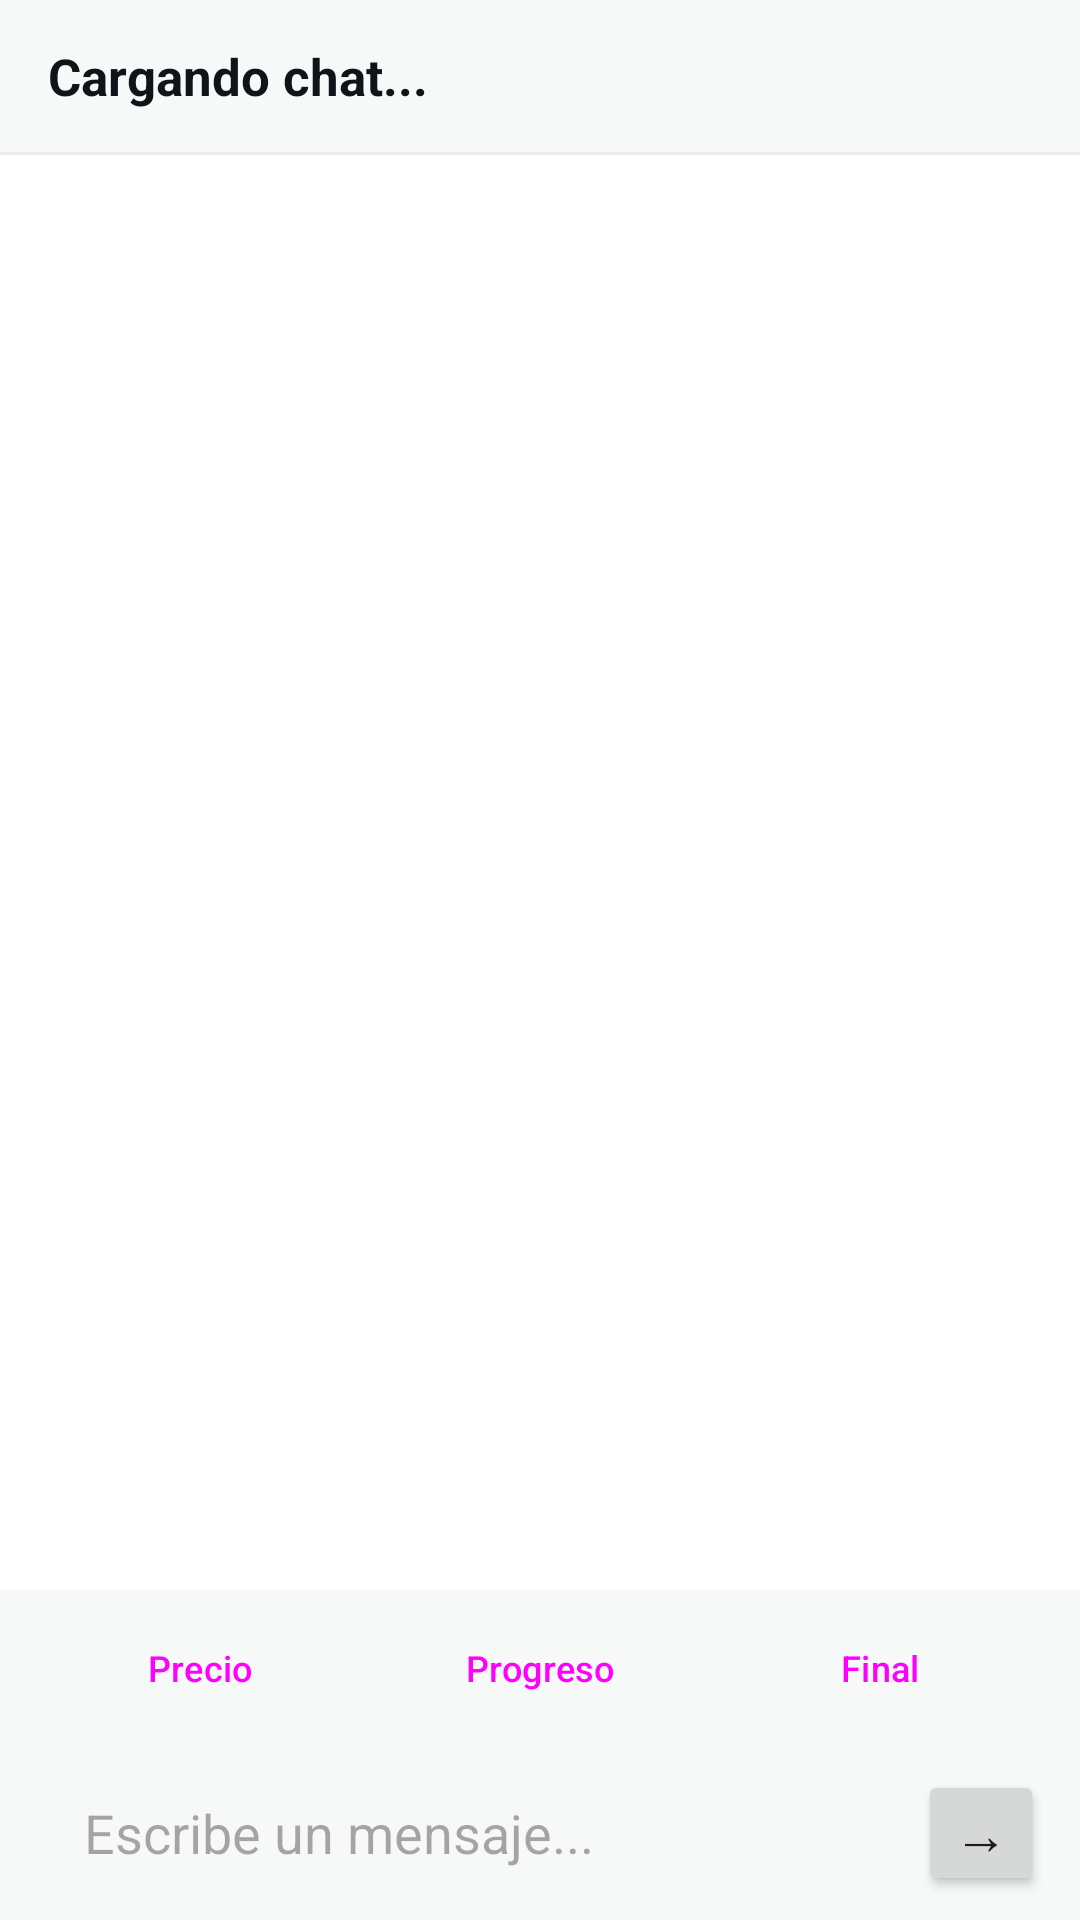

Produce the Android XML layout that renders to this screen, including the resource entries it uses.
<!-- AndroidManifest.xml: application theme Theme.GeArt_20 -->
<!-- res/layout/activity_chat.xml -->
<?xml version="1.0" encoding="utf-8"?>
<androidx.constraintlayout.widget.ConstraintLayout
    xmlns:android="http://schemas.android.com/apk/res/android"
    xmlns:app="http://schemas.android.com/apk/res-auto"
    android:layout_width="match_parent"
    android:layout_height="match_parent"
    android:background="?android:attr/colorBackground">

    <TextView
        android:id="@+id/tvChatTitle"
        android:layout_width="match_parent"
        android:layout_height="wrap_content"
        android:text="Cargando chat..."
        android:textSize="17sp"
        android:textStyle="bold"
        android:textColor="?attr/colorOnSurface"
        android:paddingHorizontal="16dp"
        android:paddingVertical="14dp"
        android:background="?attr/colorSurface"
        app:layout_constraintTop_toTopOf="parent" />

    <View
        android:id="@+id/dividerTop"
        android:layout_width="match_parent"
        android:layout_height="1dp"
        android:background="?attr/colorOnSurface"
        android:alpha="0.08"
        app:layout_constraintTop_toBottomOf="@id/tvChatTitle" />

    <androidx.recyclerview.widget.RecyclerView
        android:id="@+id/rvChatMessages"
        android:layout_width="match_parent"
        android:layout_height="0dp"
        android:paddingVertical="8dp"
        android:clipToPadding="false"
        app:layout_constraintTop_toBottomOf="@id/dividerTop"
        app:layout_constraintBottom_toTopOf="@id/llActions" />

    <LinearLayout
        android:id="@+id/llActions"
        android:layout_width="match_parent"
        android:layout_height="wrap_content"
        android:orientation="horizontal"
        android:paddingHorizontal="12dp"
        android:paddingVertical="8dp"
        android:background="?attr/colorSurface"
        android:gravity="center"
        app:layout_constraintBottom_toTopOf="@id/llInput">

        <Button
            android:id="@+id/btnRenegotiate"
            android:layout_width="0dp"
            android:layout_height="36dp"
            android:layout_weight="1"
            android:text="Precio"
            android:textSize="12sp"
            android:textAllCaps="false"
            android:layout_marginEnd="4dp"
            style="@style/Widget.Material3.Button.TonalButton" />

        <Button
            android:id="@+id/btnSendProgress"
            android:layout_width="0dp"
            android:layout_height="36dp"
            android:layout_weight="1"
            android:text="Progreso"
            android:textSize="12sp"
            android:textAllCaps="false"
            android:layout_marginEnd="4dp"
            style="@style/Widget.Material3.Button.TonalButton" />

        <Button
            android:id="@+id/btnSendFinal"
            android:layout_width="0dp"
            android:layout_height="36dp"
            android:layout_weight="1"
            android:text="Final"
            android:textSize="12sp"
            android:textAllCaps="false"
            style="@style/Widget.Material3.Button.TonalButton" />
    </LinearLayout>

    <LinearLayout
        android:id="@+id/llInput"
        android:layout_width="match_parent"
        android:layout_height="wrap_content"
        android:orientation="horizontal"
        android:paddingHorizontal="12dp"
        android:paddingVertical="8dp"
        android:background="?attr/colorSurface"
        app:layout_constraintBottom_toBottomOf="parent"
        android:gravity="center_vertical">

        <EditText
            android:id="@+id/etMessage"
            android:layout_width="0dp"
            android:layout_height="38dp"
            android:layout_weight="1"
            android:hint="Escribe un mensaje..."
            android:textColor="?attr/colorOnSurface"
            android:background="@drawable/bg_input"
            android:paddingHorizontal="16dp"
            android:layout_marginEnd="8dp" />

        <Button
            android:id="@+id/btnSendText"
            android:layout_width="42dp"
            android:layout_height="42dp"
            android:text="→"
            android:textSize="18sp"
            android:padding="0dp" />
    </LinearLayout>

</androidx.constraintlayout.widget.ConstraintLayout>
<!-- resources referenced by this layout -->
<resources>
  <style name="Theme.GeArt_20" parent="Theme.Material3.DayNight.NoActionBar">
          <item name="colorPrimary">@color/blue_primary</item>
          <item name="colorOnPrimary">@color/white</item>
          <item name="colorPrimaryContainer">@color/blue_light</item>
          <item name="colorSecondary">@color/blue_primary</item>
          <item name="android:colorBackground">@color/light_bg</item>
          <item name="colorSurface">@color/light_surface</item>
          <item name="colorOnSurface">@color/light_text</item>
          <item name="colorOnBackground">@color/light_text</item>
          <item name="android:statusBarColor">@android:color/transparent</item>
          <item name="android:navigationBarColor">@android:color/transparent</item>
          <item name="android:windowLightStatusBar">true</item>
      </style>
  <color name="blue_primary">#FF1DA1F2</color>
  <color name="white">#FFFFFFFF</color>
  <color name="blue_light">#FFE8F5FF</color>
  <color name="light_bg">#FFFFFFFF</color>
  <color name="light_surface">#FFF7F9F9</color>
  <color name="light_text">#FF0F1419</color>
</resources>
